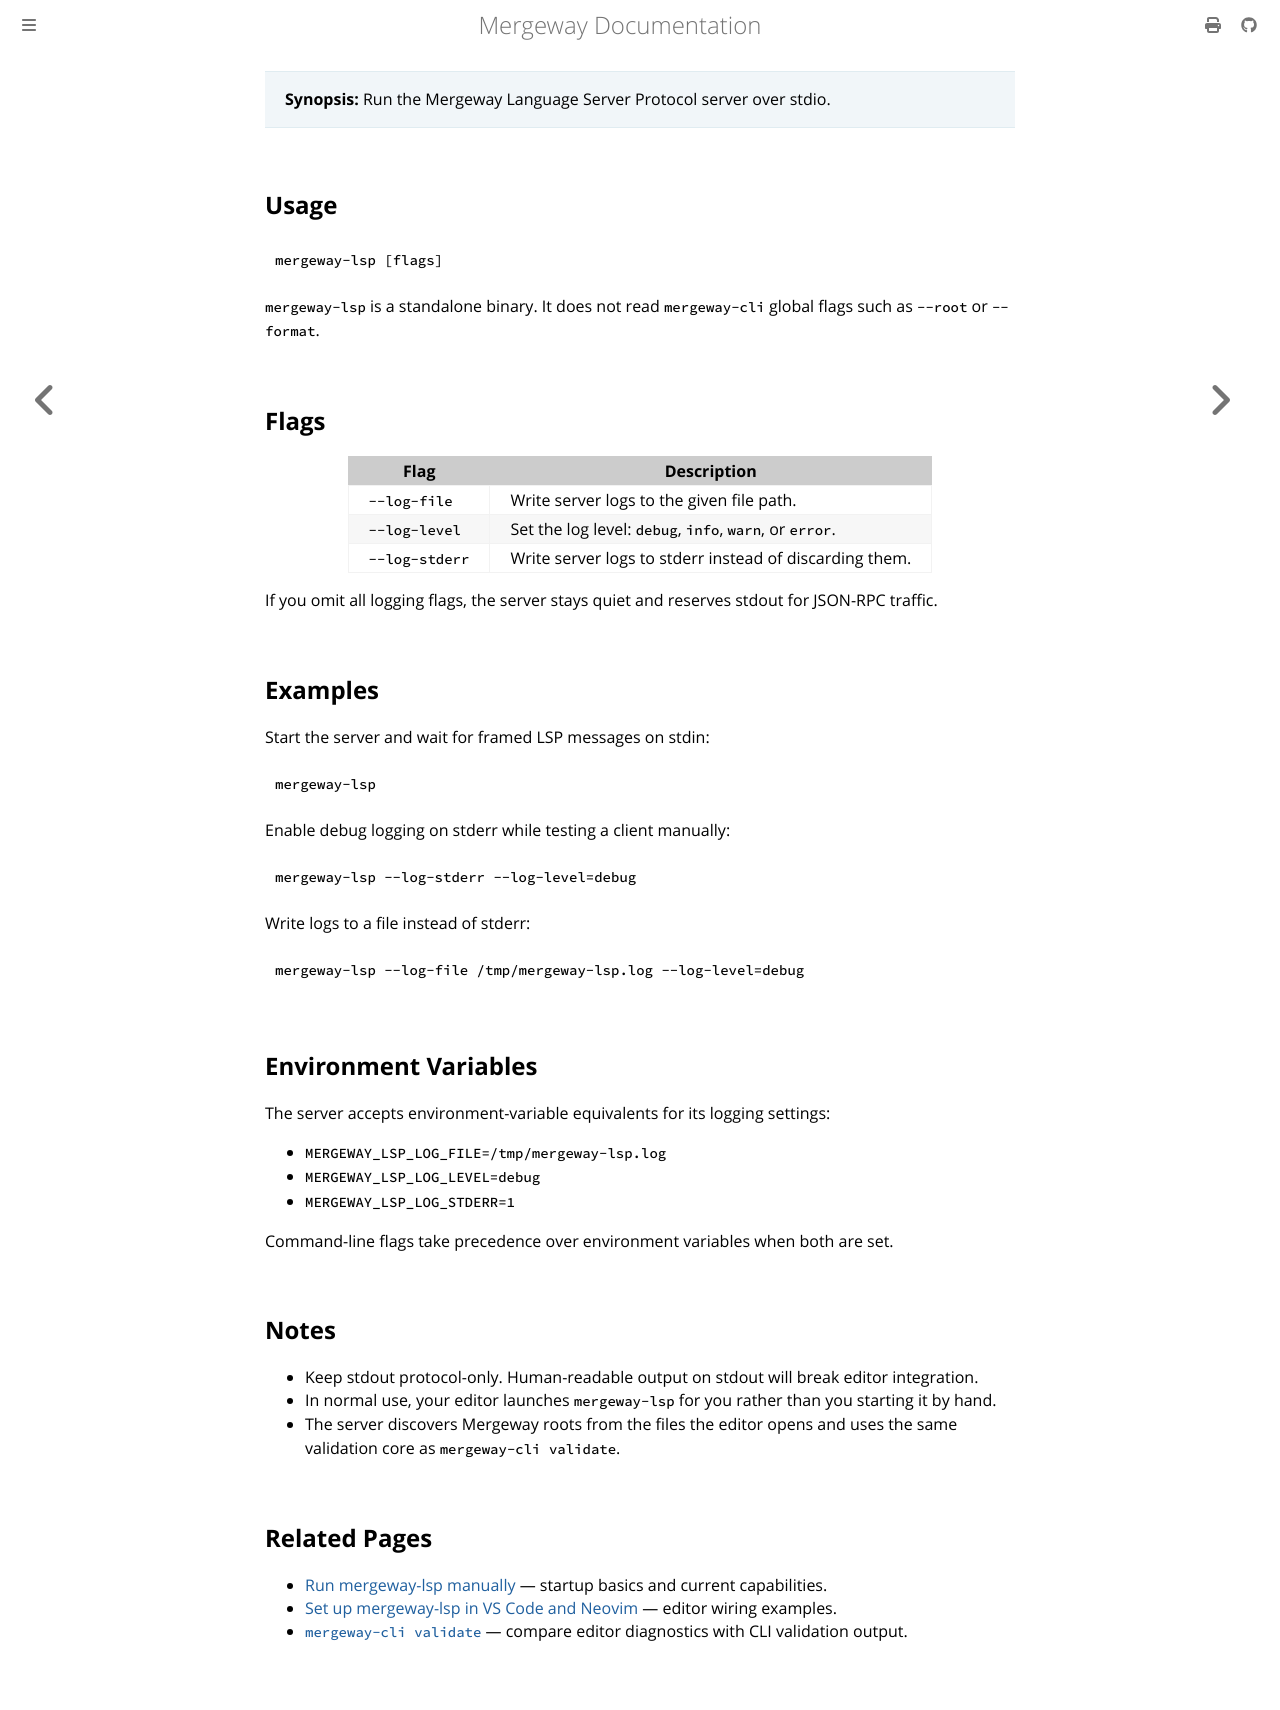

repository: mergewayhq/mergeway-cli · page: cli-reference/lsp.html · generator: mdbook

---
title: "mergeway-lsp"
linkTitle: "mergeway-lsp"
description: "Run the Mergeway language server over stdio and configure its logging."
---

> **Synopsis:** Run the Mergeway Language Server Protocol server over stdio.

## Usage

```bash
mergeway-lsp [flags]
```

`mergeway-lsp` is a standalone binary. It does not read `mergeway-cli` global flags such as `--root` or `--format`.

## Flags

| Flag           | Description                                             |
| -------------- | ------------------------------------------------------- |
| `--log-file`   | Write server logs to the given file path.               |
| `--log-level`  | Set the log level: `debug`, `info`, `warn`, or `error`. |
| `--log-stderr` | Write server logs to stderr instead of discarding them. |

If you omit all logging flags, the server stays quiet and reserves stdout for JSON-RPC traffic.

## Examples

Start the server and wait for framed LSP messages on stdin:

```bash
mergeway-lsp
```

Enable debug logging on stderr while testing a client manually:

```bash
mergeway-lsp --log-stderr --log-level=debug
```

Write logs to a file instead of stderr:

```bash
mergeway-lsp --log-file /tmp/mergeway-lsp.log --log-level=debug
```

## Environment Variables

The server accepts environment-variable equivalents for its logging settings:

- `MERGEWAY_LSP_LOG_FILE=/tmp/mergeway-lsp.log`
- `MERGEWAY_LSP_LOG_LEVEL=debug`
- `MERGEWAY_LSP_LOG_STDERR=1`

Command-line flags take precedence over environment variables when both are set.

## Notes

- Keep stdout protocol-only. Human-readable output on stdout will break editor integration.
- In normal use, your editor launches `mergeway-lsp` for you rather than you starting it by hand.
- The server discovers Mergeway roots from the files the editor opens and uses the same validation core as `mergeway-cli validate`.

## Related Pages

- [Run mergeway-lsp manually](../getting-started/language-server.md) — startup basics and current capabilities.
- [Set up mergeway-lsp in VS Code and Neovim](../guides/setup-mergeway-lsp-editors.md) — editor wiring examples.
- [`mergeway-cli validate`](validate.md) — compare editor diagnostics with CLI validation output.
